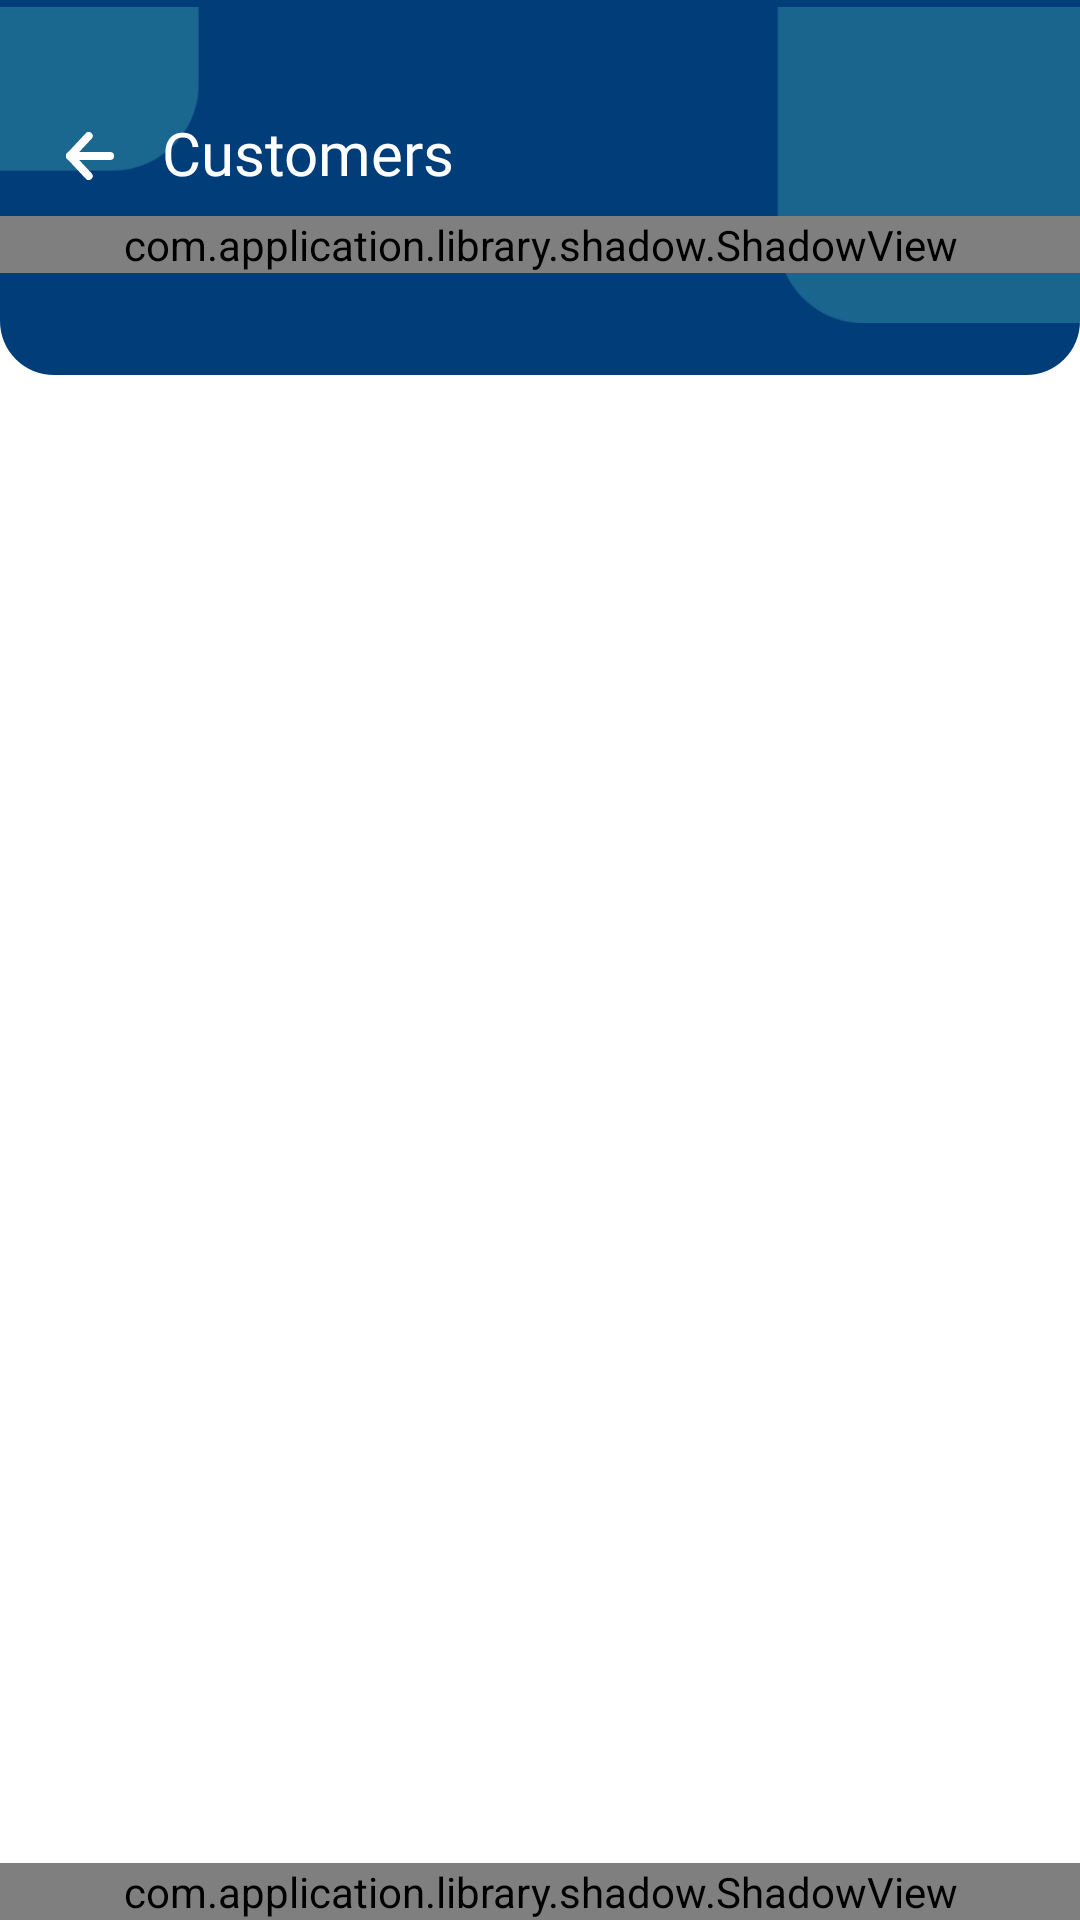

Produce the Android XML layout that renders to this screen, including the resource entries it uses.
<!-- AndroidManifest.xml: application theme AppTheme -->
<!-- res/layout/activity_customers.xml -->
<?xml version="1.0" encoding="utf-8"?>
<android.support.constraint.ConstraintLayout
        xmlns:android="http://schemas.android.com/apk/res/android"
        xmlns:tools="http://schemas.android.com/tools"
        android:id="@+id/layout_parent"
        android:layout_width="match_parent"
        android:layout_height="match_parent" xmlns:app="http://schemas.android.com/apk/res-auto">
    <android.support.design.widget.CoordinatorLayout
        android:layout_width="0dp"
        android:background="#ffffff"
        app:layout_constraintTop_toTopOf="parent"
        app:layout_constraintStart_toStartOf="parent"
        app:layout_constraintEnd_toEndOf="parent"
        app:layout_constraintBottom_toBottomOf="parent"
        android:layout_height="0dp">


        <android.support.constraint.ConstraintLayout
                android:layout_width="match_parent"
                android:layout_marginBottom="70dp"
                android:layout_height="match_parent">
            <View
                    android:layout_width="match_parent"
                    android:layout_height="125dp"
                    android:id="@+id/view_header"
                    app:layout_constraintTop_toTopOf="parent"
                    android:background="@drawable/shape_home_header"/>

            <ImageView
                    android:layout_width="match_parent"
                    app:layout_constraintTop_toTopOf="parent"
                    android:adjustViewBounds="false"
                    android:src="@drawable/background_header_home"
                    android:layout_height="wrap_content"/>


            <ImageView
                android:id="@+id/ic_back"
                android:padding="8dp"
                app:layout_constraintStart_toStartOf="parent"
                android:src="@drawable/ic_arrow_left"
                app:layout_constraintTop_toTopOf="@id/text_name"
                app:layout_constraintBottom_toBottomOf="@id/text_name"
                android:layout_marginStart="14dp"
                android:layout_width="32dp"
                android:layout_height="32dp"/>

            <TextView
                android:layout_width="0dp"
                android:id="@+id/text_name"
                android:textSize="20sp"
                android:layout_marginTop="40dp"
                android:includeFontPadding="false"
                android:fontFamily="@font/nunito_extrabold"
                android:text="Customers"
                android:textColor="#ffffff"
                android:layout_marginEnd="20dp"
                android:layout_marginStart="8dp"
                app:layout_constraintTop_toTopOf="parent"
                app:layout_constraintStart_toEndOf="@id/ic_back"
                android:ellipsize="end"
                android:maxLines="1"
                app:layout_constraintEnd_toEndOf="parent"
                android:layout_height="wrap_content"/>

            <com.application.library.shadow.ShadowView
                    android:id="@+id/shadow_view"
                    app:layout_constraintTop_toTopOf="parent"
                    android:layout_width="match_parent"
                    android:layout_height="wrap_content"
                    app:shadowColor="#14000000"
                    app:cornerRadius="12dp"
                    app:shadowMarginTop="15dp"
                    app:shadowMarginLeft="20dp"
                    app:shadowMarginRight="20dp"
                    app:shadowMarginBottom="25dp"
                    android:layout_marginTop="72dp"
                    app:shadowRadius="5dp">
                <android.support.v7.widget.CardView
                        app:cardCornerRadius="5dp"
                        app:cardUseCompatPadding="false"
                        app:cardBackgroundColor="#ffffff"
                        android:layout_width="match_parent"
                        android:layout_height="68dp">
                    <android.support.constraint.ConstraintLayout
                            android:layout_width="match_parent"
                            android:layout_height="match_parent">
                        <android.support.v7.widget.CardView
                                android:id="@+id/card_plus"
                                app:cardUseCompatPadding="false"
                                app:cardCornerRadius="5dp"
                                android:layout_width="36dp"
                                app:layout_constraintTop_toTopOf="parent"
                                app:layout_constraintBottom_toBottomOf="parent"
                                app:cardBackgroundColor="#fd8c40"
                                android:layout_marginEnd="20dp"
                                app:layout_constraintEnd_toEndOf="parent"
                                android:layout_height="36dp">
                            <ImageView
                                    android:scaleType="fitXY"
                                    android:src="@drawable/ic_plus"
                                    android:layout_gravity="center"
                                    android:layout_width="14dp"
                                    android:layout_height="14dp"/>
                        </android.support.v7.widget.CardView>

                        <FrameLayout
                                app:layout_constraintTop_toTopOf="@id/card_plus"
                                app:layout_constraintStart_toStartOf="parent"
                                android:layout_marginEnd="10dp"
                                android:background="@drawable/shape_transaksi_search"
                                android:layout_marginStart="20dp"
                                app:layout_constraintEnd_toStartOf="@id/card_plus"
                                app:layout_constraintBottom_toBottomOf="@id/card_plus"
                                android:layout_width="0dp"
                                android:layout_height="0dp">
                            <EditText
                                    android:inputType="text"
                                    android:layout_width="match_parent"
                                    android:id="@+id/edit_username"
                                    android:textSize="12sp"
                                    android:includeFontPadding="false"
                                    android:fontFamily="@font/nunito_regular"
                                    android:hint="Input your Username"
                                    android:background="@android:color/transparent"
                                    android:gravity="center_vertical"
                                    android:textColor="#d0c9d6"
                                    android:layout_marginEnd="10dp"
                                    android:layout_marginStart="10dp"
                                    android:maxLines="1"
                                    android:layout_height="match_parent"/>

                        </FrameLayout>
                    </android.support.constraint.ConstraintLayout>
                </android.support.v7.widget.CardView>
            </com.application.library.shadow.ShadowView>


            <FrameLayout
                    android:layout_width="0dp"
                    app:layout_constraintBottom_toBottomOf="parent"
                    app:layout_constraintTop_toBottomOf="@id/shadow_view"
                    app:layout_constraintEnd_toEndOf="parent"
                    app:layout_constraintStart_toStartOf="parent"
                    android:layout_height="0dp">
                <android.support.v7.widget.RecyclerView
                        android:id="@+id/recycler_customer"
                        android:layout_width="match_parent"
                        android:layout_height="match_parent"/>
                <include
                        android:visibility="gone"
                        android:layout_width="match_parent"
                        android:layout_height="wrap_content"
                        android:layout_gravity="bottom"
                    layout="@layout/partial_progress_paging"/>
            </FrameLayout>

        </android.support.constraint.ConstraintLayout>
        <com.application.library.shadow.ShadowView
            android:layout_width="match_parent"
            app:shadowColor="#14000000"
            app:cornerRadius="12dp"
            app:shadowRadius="5dp"
            app:shadowMarginTop="10dp"
            android:layout_gravity="bottom"
            android:layout_height="wrap_content">
            <android.support.constraint.ConstraintLayout
                android:background="#ffffff"
                android:layout_width="match_parent"
                android:layout_height="70dp">
                <ImageView
                        android:scaleType="centerInside"
                        android:background="@drawable/shape_customer_help"
                        android:id="@+id/image_help"
                        android:layout_width="35dp"
                        android:padding="8dp"
                        android:src="@drawable/ic_help_circle"
                        app:layout_constraintTop_toTopOf="parent"
                        android:layout_marginStart="16dp"
                        app:layout_constraintBottom_toBottomOf="parent"
                        app:layout_constraintStart_toStartOf="parent"
                        android:layout_height="35dp"/>
                <TextView
                        android:textSize="13sp"
                        android:maxLines="2"
                        android:ellipsize="end"
                        android:includeFontPadding="false"
                        android:textColor="#969696"
                        android:text="You can skip this action if it’s not needed"
                        android:fontFamily="@font/nunito_regular"
                        android:layout_marginEnd="10dp"
                        android:layout_marginStart="10dp"
                        app:layout_constraintTop_toTopOf="parent"
                        app:layout_constraintBottom_toBottomOf="parent"
                        app:layout_constraintStart_toEndOf="@id/image_help"
                        app:layout_constraintEnd_toStartOf="@id/button_skip"
                        android:layout_width="0dp"
                        android:layout_height="wrap_content"/>
                <Button
                        android:id="@+id/button_skip"
                        android:textSize="15sp"
                        android:layout_marginEnd="21dp"
                        android:fontFamily="@font/nunito_bold"
                        android:textColor="#fb7c2b"
                        android:textAllCaps="false"
                        android:text="Skip"
                        android:background="@drawable/shape_customer_skip"
                        app:layout_constraintEnd_toEndOf="parent"
                        app:layout_constraintTop_toTopOf="parent"
                        app:layout_constraintBottom_toBottomOf="parent"
                        android:layout_width="wrap_content"
                        android:layout_height="40dp"/>
            </android.support.constraint.ConstraintLayout>
        </com.application.library.shadow.ShadowView>

    </android.support.design.widget.CoordinatorLayout>
    <include
            android:visibility="gone"
        layout="@layout/partial_progress"/>
</android.support.constraint.ConstraintLayout>
<!-- res/layout/partial_progress_paging.xml (included above) -->
<?xml version="1.0" encoding="utf-8"?>
<FrameLayout
        xmlns:android="http://schemas.android.com/apk/res/android"
        android:layout_width="match_parent"
        android:background="#ffffff"
        android:id="@+id/layout_progress_paging"
        android:layout_height="wrap_content">

    <ProgressBar
        style="?android:attr/progressBarStyle"
        android:layout_width="wrap_content"
        android:layout_height="wrap_content"
        android:layout_gravity="center"/>
</FrameLayout>
<!-- res/layout/partial_progress.xml (included above) -->
<?xml version="1.0" encoding="utf-8"?>
<FrameLayout
        xmlns:android="http://schemas.android.com/apk/res/android"
        android:layout_width="match_parent"
        android:background="#43000000"
        android:id="@+id/layout_progress"
        android:layout_height="match_parent">

    <ProgressBar
        style="?android:attr/progressBarStyle"
        android:layout_width="wrap_content"
        android:layout_height="wrap_content"
        android:layout_gravity="center"/>
</FrameLayout>
<!-- resources referenced by this layout -->
<resources>
  <!-- drawable ic_arrow_left (drawable) -->
  <vector android:height="24dp" android:viewportHeight="18"
      android:viewportWidth="18" android:width="24dp" xmlns:android="http://schemas.android.com/apk/res/android">
      <path android:fillColor="#00000000" android:pathData="M16.5,9L1.5,9"
          android:strokeColor="#fff" android:strokeLineCap="round"
          android:strokeLineJoin="round" android:strokeWidth="3"/>
      <path android:fillColor="#00000000"
          android:pathData="M8.5,16.5l-7,-7.5L8.5,1.5"
          android:strokeColor="#fff" android:strokeLineCap="round"
          android:strokeLineJoin="round" android:strokeWidth="3"/>
  </vector>
  <!-- drawable ic_plus (drawable) -->
  <vector android:height="24dp" android:viewportHeight="12"
      android:viewportWidth="12" android:width="24dp" xmlns:android="http://schemas.android.com/apk/res/android">
      <path android:fillColor="#00000000" android:pathData="M6,1v10"
          android:strokeColor="#fff" android:strokeLineCap="round"
          android:strokeLineJoin="round" android:strokeWidth="2"/>
      <path android:fillColor="#00000000" android:pathData="M1,6h10"
          android:strokeColor="#fff" android:strokeLineCap="round"
          android:strokeLineJoin="round" android:strokeWidth="2"/>
  </vector>
  <!-- drawable shape_customer_help (drawable) -->
  <?xml version="1.0" encoding="utf-8"?>
  <shape
          xmlns:android="http://schemas.android.com/apk/res/android"
          android:shape="rectangle">
      <solid
          android:color="#f8bdff"/>
      <corners android:radius="5dp" />
  </shape>
  <!-- drawable shape_customer_skip (drawable) -->
  <?xml version="1.0" encoding="utf-8"?>
  <shape
          xmlns:android="http://schemas.android.com/apk/res/android"
          android:shape="rectangle">
      <solid
          android:color="#ffffff"/>
      <corners android:radius="5dp" />
      <stroke
              android:width="1dp"
              android:color="#e8e8e8"/>
  </shape>
  <!-- drawable shape_home_header (drawable) -->
  <?xml version="1.0" encoding="utf-8"?>
  <shape
          xmlns:android="http://schemas.android.com/apk/res/android"
          android:shape="rectangle">
  
      <corners
      android:bottomLeftRadius="18dp"
      android:bottomRightRadius="18dp"/>
      <solid
              android:color="@color/textMandiri"/>
  </shape>
  <!-- drawable shape_transaksi_search (drawable) -->
  <?xml version="1.0" encoding="utf-8"?>
  <shape
          xmlns:android="http://schemas.android.com/apk/res/android"
          android:shape="rectangle">
  
      <corners
      android:radius="5dp"/>
      <solid
              android:color="#ffffff"/>
      <stroke
              android:width="1dp"
          android:color="#ececec"/>
  </shape>
  <style name="AppTheme" parent="Theme.AppCompat.Light.NoActionBar">
          
          <item name="colorPrimary">@color/colorPrimary</item>
          <item name="colorPrimaryDark">@color/colorPrimaryDark</item>
          <item name="colorAccent">@color/colorAccent</item>
      </style>
  <color name="textMandiri">#003D79</color>
  <color name="colorPrimary">#003D79</color>
  <color name="colorPrimaryDark">#001C3F</color>
  <color name="colorAccent">#D81B60</color>
</resources>
